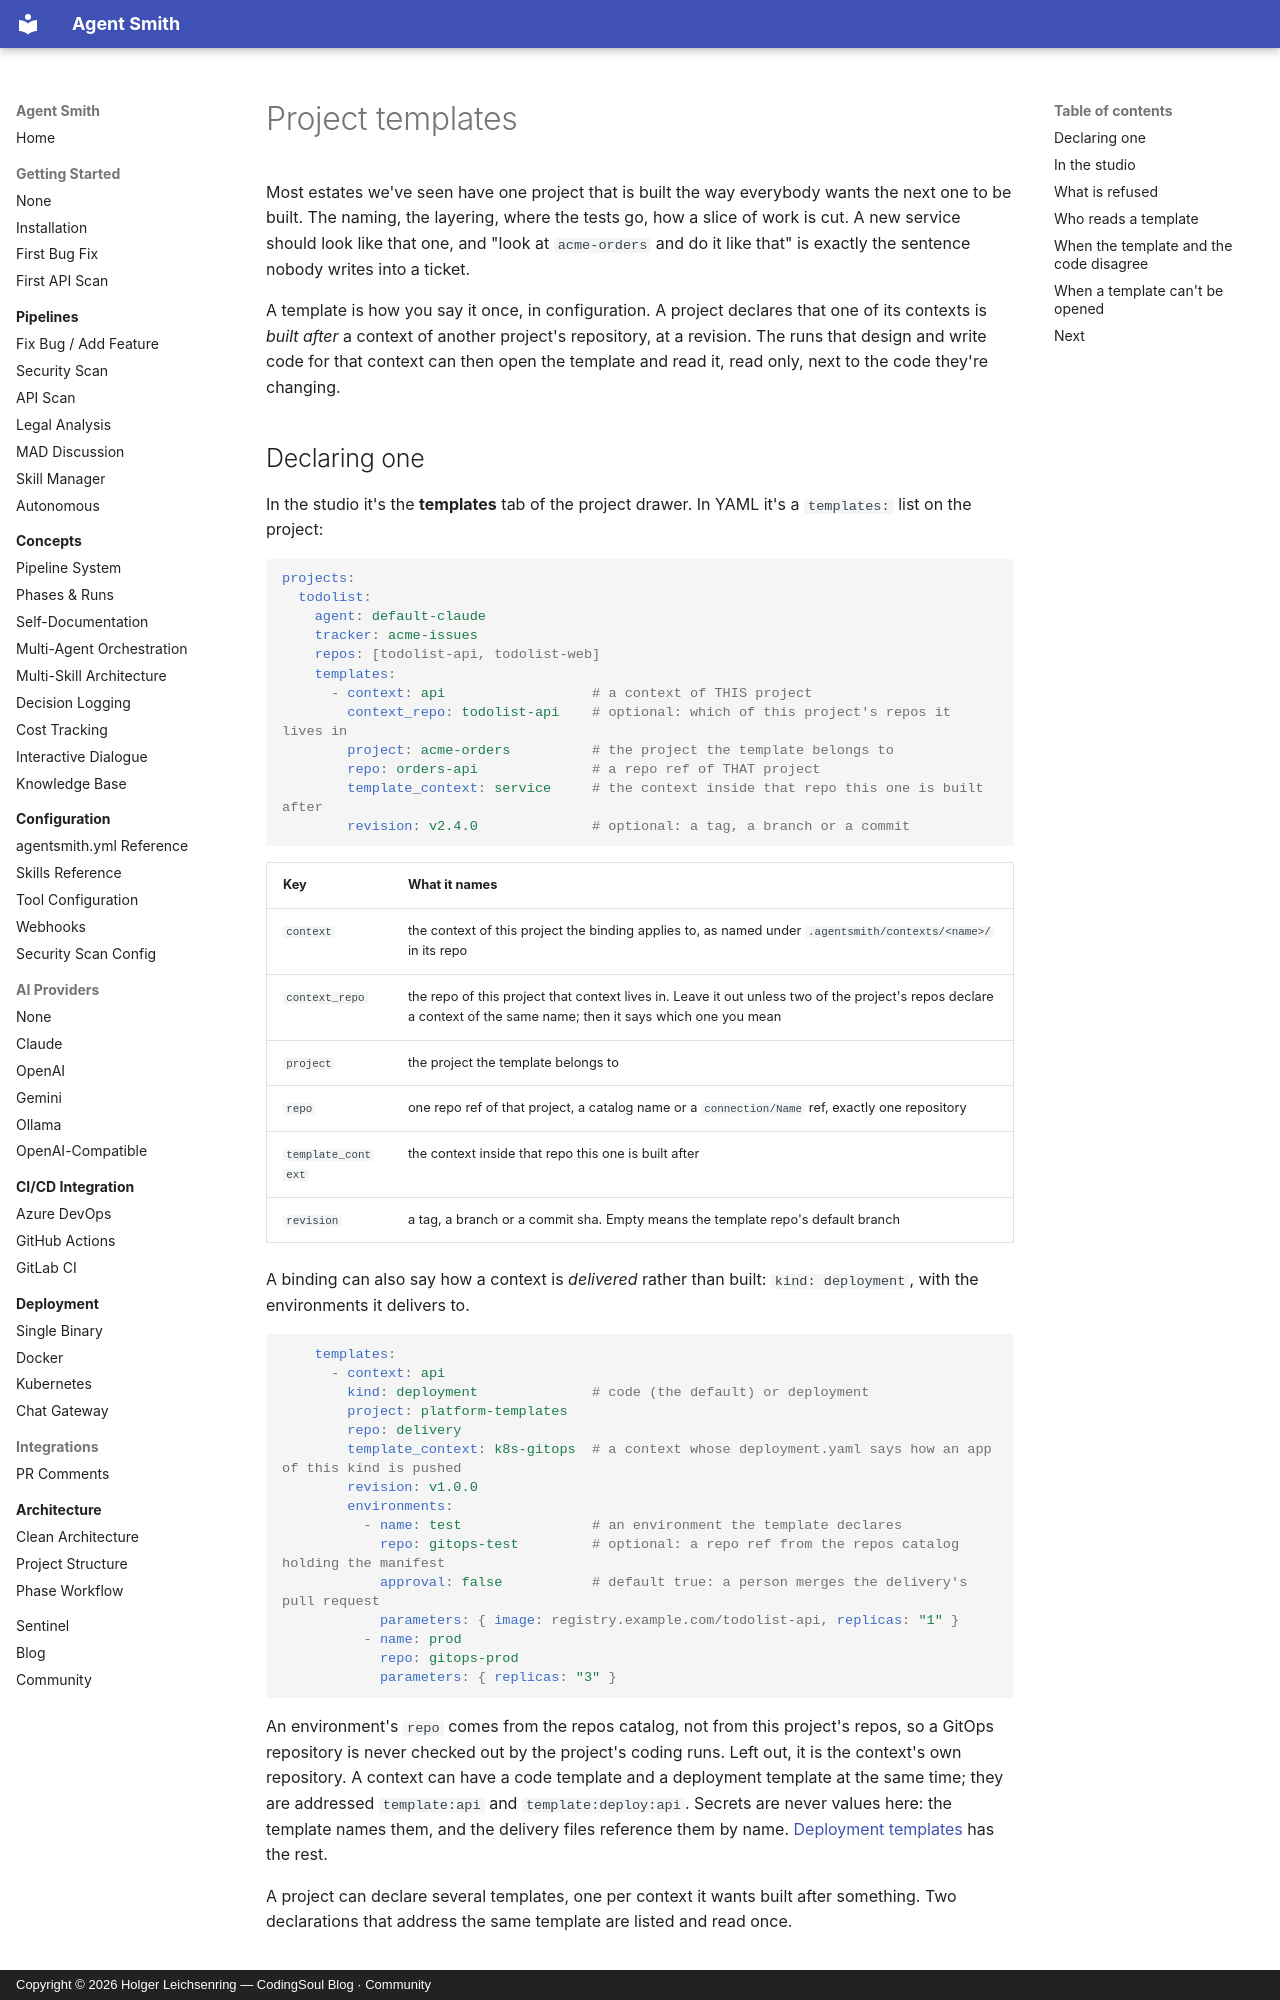

repository: holgerleichsenring/agent-smith · page: configure-it/templates/index.html · generator: mkdocs · copyright: Copyright © 2026 Holger Leichsenring — CodingSoul Blog · Community

# Project templates

Most estates we've seen have one project that is built the way everybody wants the next one to be built. The naming, the layering, where the tests go, how a slice of work is cut. A new service should look like that one, and "look at `acme-orders` and do it like that" is exactly the sentence nobody writes into a ticket.

A template is how you say it once, in configuration. A project declares that one of its contexts is *built after* a context of another project's repository, at a revision. The runs that design and write code for that context can then open the template and read it, read only, next to the code they're changing.

## Declaring one

In the studio it's the **templates** tab of the project drawer. In YAML it's a `templates:` list on the project:

```yaml
projects:
  todolist:
    agent: default-claude
    tracker: acme-issues
    repos: [todolist-api, todolist-web]
    templates:
      - context: api                  # a context of THIS project
        context_repo: todolist-api    # optional: which of this project's repos it lives in
        project: acme-orders          # the project the template belongs to
        repo: orders-api              # a repo ref of THAT project
        template_context: service     # the context inside that repo this one is built after
        revision: v2.4.0              # optional: a tag, a branch or a commit
```

| Key | What it names |
|---|---|
| `context` | the context of this project the binding applies to, as named under `.agentsmith/contexts/<name>/` in its repo |
| `context_repo` | the repo of this project that context lives in. Leave it out unless two of the project's repos declare a context of the same name; then it says which one you mean |
| `project` | the project the template belongs to |
| `repo` | one repo ref of that project, a catalog name or a `connection/Name` ref, exactly one repository |
| `template_context` | the context inside that repo this one is built after |
| `revision` | a tag, a branch or a commit sha. Empty means the template repo's default branch |

A binding can also say how a context is *delivered* rather than built: `kind: deployment`, with the environments it delivers to.

```yaml
    templates:
      - context: api
        kind: deployment              # code (the default) or deployment
        project: platform-templates
        repo: delivery
        template_context: k8s-gitops  # a context whose deployment.yaml says how an app of this kind is pushed
        revision: v1.0.0
        environments:
          - name: test                # an environment the template declares
            repo: gitops-test         # optional: a repo ref from the repos catalog holding the manifest
            approval: false           # default true: a person merges the delivery's pull request
            parameters: { image: registry.example.com/todolist-api, replicas: "1" }
          - name: prod
            repo: gitops-prod
            parameters: { replicas: "3" }
```

An environment's `repo` comes from the repos catalog, not from this project's repos, so a GitOps repository is never checked out by the project's coding runs. Left out, it is the context's own repository. A context can have a code template and a deployment template at the same time; they are addressed `template:api` and `template:deploy:api`. Secrets are never values here: the template names them, and the delivery files reference them by name. [Deployment templates](deployment-templates.md) has the rest.

A project can declare several templates, one per context it wants built after something. Two declarations that address the same template are listed and read once.
